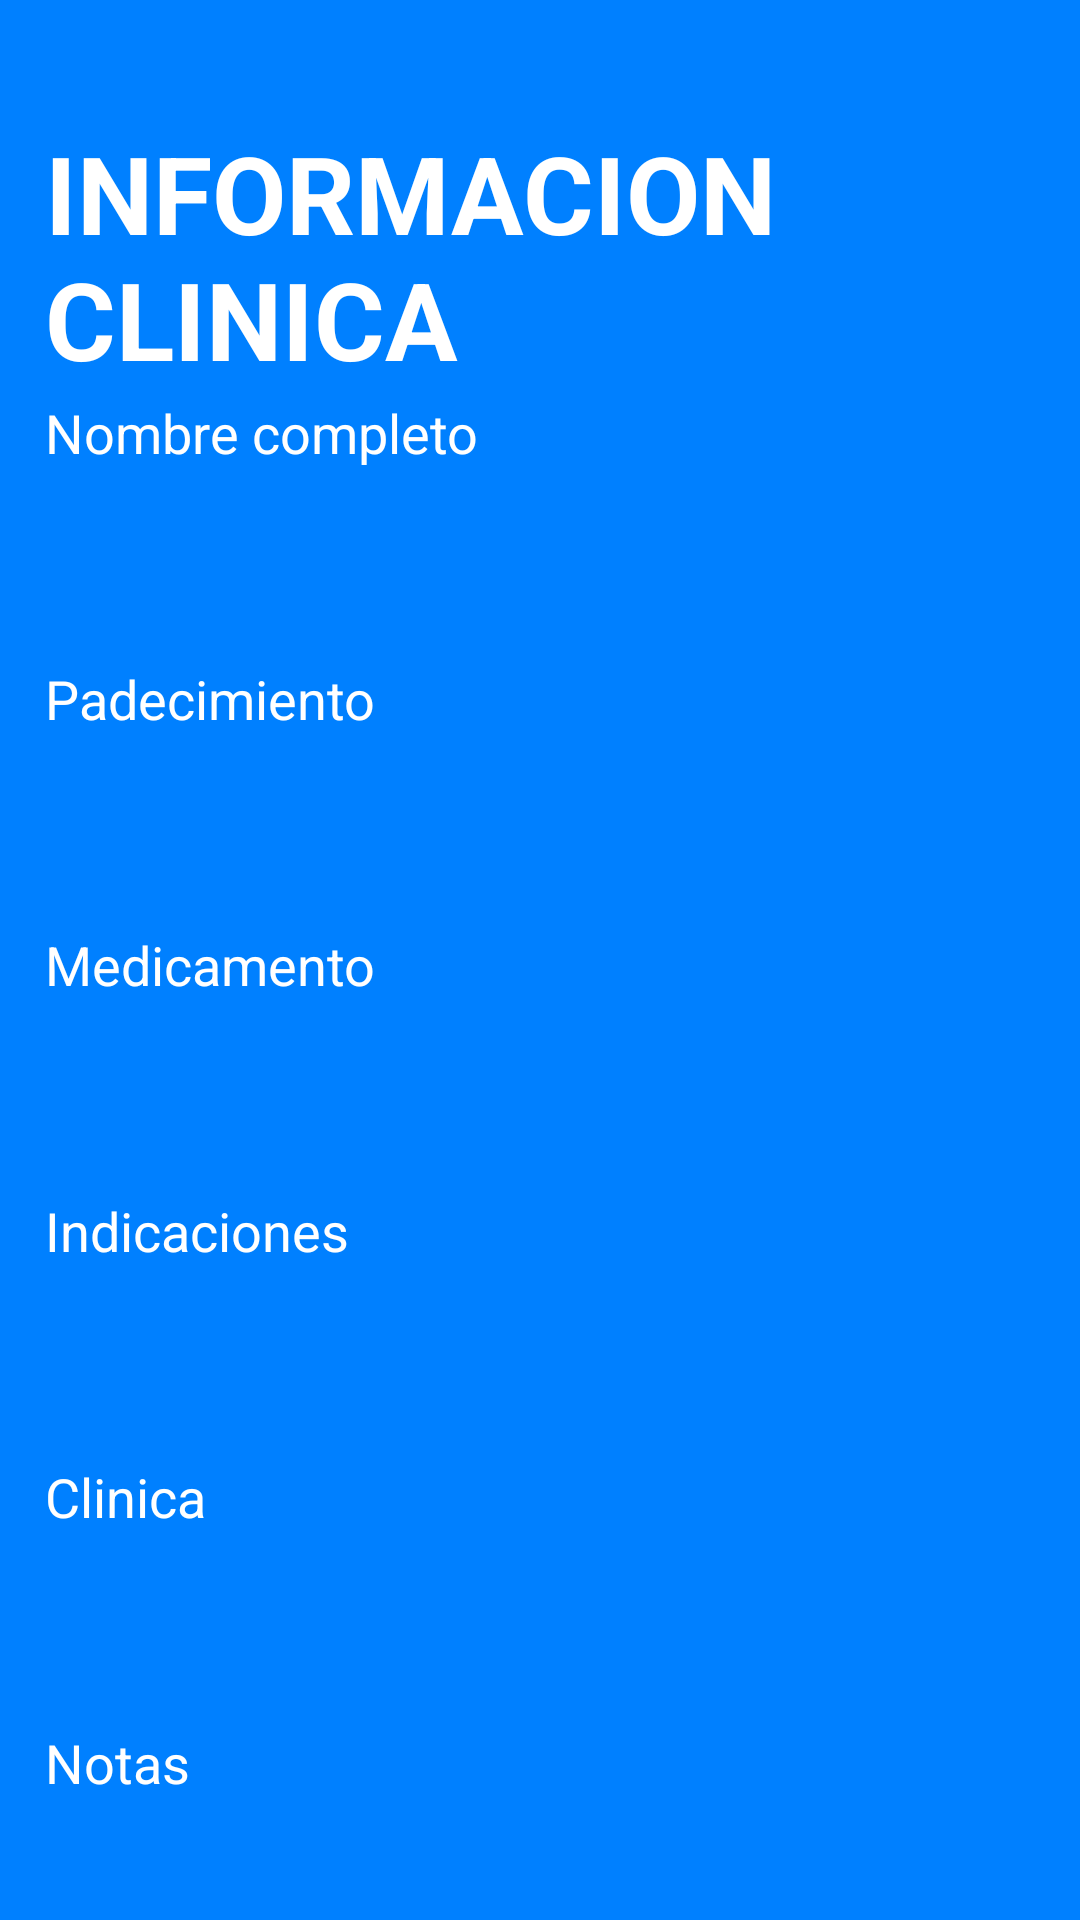

Layout XML and referenced resources for this Android screen:
<!-- AndroidManifest.xml: application theme AppTheme -->
<!-- res/layout/activity_informacion.xml -->
<?xml version="1.0" encoding="utf-8"?>

<RelativeLayout
xmlns:android="http://schemas.android.com/apk/res/android"
xmlns:app="http://schemas.android.com/apk/res-auto"
xmlns:tools="http://schemas.android.com/tools"
android:layout_width="match_parent"
android:layout_height="match_parent"
android:background="@color/colorDark"
android:orientation="vertical"
android:paddingLeft="15dp"
android:paddingRight="15dp"
tools:context=".InformacionActivity">

    <TextView
        android:id="@+id/textView3"
        android:layout_width="match_parent"
        android:layout_height="wrap_content"
        android:layout_alignParentStart="true"
        android:layout_alignParentTop="true"
        android:layout_alignParentEnd="true"
        android:layout_marginStart="0dp"
        android:layout_marginTop="40dp"
        android:layout_marginEnd="0dp"
        android:text="@string/tvDatosPersonales"
        android:textColor="@color/colorLetter"
        android:textSize="36sp"
        android:textStyle="bold"
        app:layout_constraintBottom_toBottomOf="parent"
        app:layout_constraintEnd_toEndOf="parent"
        app:layout_constraintHorizontal_bias="0.491"
        app:layout_constraintStart_toStartOf="parent"
        app:layout_constraintTop_toTopOf="parent"
        app:layout_constraintVertical_bias="0.0" />

    <ScrollView
        android:layout_width="match_parent"
        android:layout_height="wrap_content"
        android:layout_alignParentStart="true"
        android:layout_alignParentTop="true"
        android:layout_alignParentEnd="true"
        android:layout_marginStart="0dp"
        android:layout_marginTop="100dp"
        android:layout_marginEnd="0dp"
        android:scrollbars="none">

        <LinearLayout
            android:layout_width="match_parent"
            android:layout_height="wrap_content"
            android:orientation="vertical">

            <TextView
                android:id="@+id/textView4"
                android:layout_width="match_parent"
                android:layout_height="wrap_content"
                android:layout_marginTop="32dp"
                android:text="@string/tvNombre"
                android:textColor="@color/colorLetter"
                android:textSize="18sp"
                app:layout_constraintBottom_toBottomOf="parent"
                app:layout_constraintEnd_toEndOf="parent"
                app:layout_constraintStart_toStartOf="parent"
                app:layout_constraintTop_toBottomOf="@+id/textView3"
                app:layout_constraintVertical_bias="0.0" />

            <TextView
                android:id="@+id/tvNombreC"
                android:layout_width="match_parent"
                android:layout_height="wrap_content"
                android:textColor="@color/colorYellow"
                android:textSize="24sp"
                app:layout_constraintBottom_toBottomOf="parent"
                app:layout_constraintEnd_toEndOf="parent"
                app:layout_constraintStart_toStartOf="parent"
                app:layout_constraintTop_toBottomOf="@+id/textView4"
                app:layout_constraintVertical_bias="0.0" />

            <TextView
                android:id="@+id/textView6"
                android:layout_width="match_parent"
                android:layout_height="wrap_content"
                android:layout_marginTop="32dp"
                android:text="Padecimiento"
                android:textColor="@color/colorLetter"
                android:textSize="18sp"
                app:layout_constraintBottom_toBottomOf="parent"
                app:layout_constraintEnd_toEndOf="parent"
                app:layout_constraintStart_toStartOf="parent"
                app:layout_constraintTop_toBottomOf="@+id/tvNombreC"
                app:layout_constraintVertical_bias="0.0" />

            <TextView
                android:id="@+id/tvPadecimiento"
                android:layout_width="match_parent"
                android:layout_height="wrap_content"
                android:textColor="@color/colorYellow"
                android:textSize="24sp"
                app:layout_constraintBottom_toBottomOf="parent"
                app:layout_constraintEnd_toEndOf="parent"
                app:layout_constraintStart_toStartOf="parent"
                app:layout_constraintTop_toBottomOf="@+id/textView6"
                app:layout_constraintVertical_bias="0.0" />

            <TextView
                android:id="@+id/textView8"
                android:layout_width="match_parent"
                android:layout_height="wrap_content"
                android:layout_marginTop="32dp"
                android:text="Medicamento"
                android:textColor="@color/colorLetter"
                android:textSize="18sp"
                app:layout_constraintBottom_toBottomOf="parent"
                app:layout_constraintEnd_toEndOf="parent"
                app:layout_constraintHorizontal_bias="0.393"
                app:layout_constraintStart_toStartOf="parent"
                app:layout_constraintTop_toBottomOf="@+id/tvPadecimiento"
                app:layout_constraintVertical_bias="0.0" />

            <TextView
                android:id="@+id/tvMedicamento"
                android:layout_width="match_parent"
                android:layout_height="wrap_content"
                android:textColor="@color/colorYellow"
                android:textSize="24sp"
                app:layout_constraintBottom_toBottomOf="parent"
                app:layout_constraintEnd_toEndOf="parent"
                app:layout_constraintHorizontal_bias="0.491"
                app:layout_constraintStart_toStartOf="parent"
                app:layout_constraintTop_toBottomOf="@+id/textView8"
                app:layout_constraintVertical_bias="0.0" />


            <TextView
                android:id="@+id/textView10"
                android:layout_width="match_parent"
                android:layout_height="wrap_content"
                android:layout_marginTop="32dp"
                android:text="Indicaciones"
                android:textColor="@color/colorLetter"
                android:textSize="18sp"
                app:layout_constraintBottom_toBottomOf="parent"
                app:layout_constraintEnd_toEndOf="parent"
                app:layout_constraintHorizontal_bias="0.491"
                app:layout_constraintStart_toStartOf="parent"
                app:layout_constraintTop_toBottomOf="@+id/tvMedicamento"
                app:layout_constraintVertical_bias="0.0" />

            <TextView
                android:id="@+id/tvIndicaciones"
                android:layout_width="match_parent"
                android:layout_height="wrap_content"
                android:textColor="@color/colorYellow"
                android:textSize="24sp"
                app:layout_constraintBottom_toBottomOf="parent"
                app:layout_constraintEnd_toEndOf="parent"
                app:layout_constraintHorizontal_bias="0.262"
                app:layout_constraintStart_toStartOf="parent"
                app:layout_constraintTop_toBottomOf="@+id/textView10"
                app:layout_constraintVertical_bias="0.0" />

            <TextView
                android:id="@+id/textView12"
                android:layout_width="match_parent"
                android:layout_height="wrap_content"
                android:layout_marginTop="32dp"
                android:text="Clinica "
                android:textColor="@color/colorLetter"
                android:textSize="18sp"
                app:layout_constraintBottom_toBottomOf="parent"
                app:layout_constraintEnd_toEndOf="parent"
                app:layout_constraintHorizontal_bias="0.491"
                app:layout_constraintStart_toStartOf="parent"
                app:layout_constraintTop_toBottomOf="@+id/tvIndicaciones"
                app:layout_constraintVertical_bias="0.0" />

            <TextView
                android:id="@+id/tvClinica"
                android:layout_width="match_parent"
                android:layout_height="wrap_content"
                android:textColor="@color/colorYellow"
                android:textSize="24sp"
                app:layout_constraintBottom_toBottomOf="parent"
                app:layout_constraintEnd_toEndOf="parent"
                app:layout_constraintHorizontal_bias="0.491"
                app:layout_constraintStart_toStartOf="parent"
                app:layout_constraintTop_toBottomOf="@+id/textView12"
                app:layout_constraintVertical_bias="0.0" />

            <TextView
                android:id="@+id/textView"
                android:layout_width="match_parent"
                android:layout_height="wrap_content"
                android:layout_marginTop="32dp"
                android:text="Notas"
                android:textColor="@color/colorLetter"
                android:textSize="18sp"
                app:layout_constraintBottom_toBottomOf="parent"
                app:layout_constraintEnd_toEndOf="parent"
                app:layout_constraintHorizontal_bias="0.498"
                app:layout_constraintStart_toStartOf="parent"
                app:layout_constraintTop_toBottomOf="@+id/tcClinica"
                app:layout_constraintVertical_bias="0.0" />

            <TextView
                android:id="@+id/tvNotas"
                android:layout_width="match_parent"
                android:layout_height="wrap_content"
                android:layout_marginBottom="80dp"
                android:textColor="@color/colorYellow"
                android:textSize="24sp"
                app:layout_constraintBottom_toBottomOf="parent"
                app:layout_constraintEnd_toEndOf="parent"
                app:layout_constraintHorizontal_bias="0.448"
                app:layout_constraintStart_toStartOf="parent"
                app:layout_constraintTop_toBottomOf="@+id/textView"
                app:layout_constraintVertical_bias="0.0" />

        </LinearLayout>
    </ScrollView>
</RelativeLayout>
<!-- resources referenced by this layout -->
<resources>
  <color name="colorDark">#0080ff</color>
  <color name="colorLetter">#ffffff</color>
  <color name="colorYellow">#E8E7E7</color>
  <string name="tvDatosPersonales">INFORMACION CLINICA</string>
  <string name="tvNombre">Nombre completo</string>
  <style name="AppTheme" parent="Theme.AppCompat.Light.DarkActionBar">
          
          <item name="colorPrimary">@color/color</item>
          <item name="colorPrimaryDark">@color/colorDark</item>
          <item name="colorAccent">@color/colorAccent</item>
      </style>
  <color name="color">#49A9F4</color>
  <color name="colorAccent">#E8E7E7</color>
</resources>
